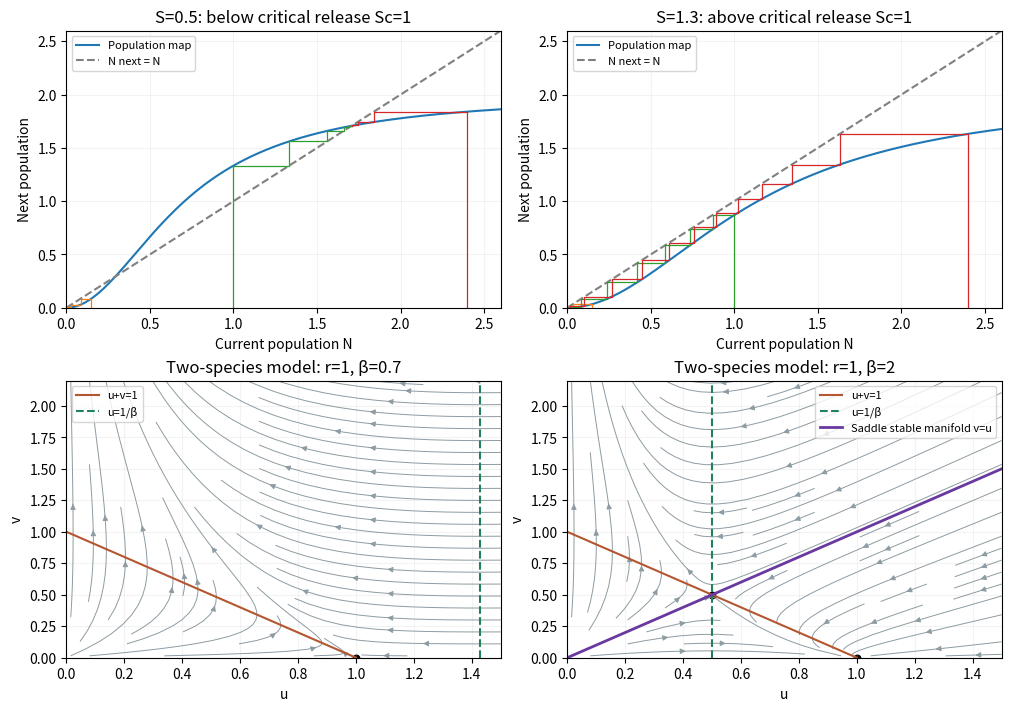

The script that saved this image:
"""Original cobwebs and phase portraits; output CWD. Python3.14.4/numpy2.3.5/matplotlib3.10.7."""
import numpy as np
import matplotlib
matplotlib.use('Agg')
import matplotlib.pyplot as plt
fig,axes=plt.subplots(2,2,figsize=(10,7),layout='constrained',facecolor='white')
for ax,S in zip(axes[0],[.5,1.3]):
 x=np.linspace(0,2.6,500);f=lambda x:2*x*x/(x*x+S);ax.plot(x,f(x),label='Population map');ax.plot(x,x,color='gray',ls='--',label='N next = N')
 for n in [.15,1,2.4]:
  xx=[n];yy=[0.]
  for _ in range(22):new=f(n);xx.extend([n,new]);yy.extend([new,new]);n=new
  ax.plot(xx,yy,lw=.9)
 ax.set(xlabel='Current population N',ylabel='Next population',xlim=(0,2.6),ylim=(0,2.6),title=f'S={S:g}: '+('below' if S<1 else 'above')+' critical release Sc=1');ax.legend(fontsize=8)
for ax,beta in zip(axes[1],[.7,2]):
 u=np.linspace(.015,1.5,120);v=np.linspace(.015,2.2,120);U,V=np.meshgrid(u,v);du=U*(1-U-V);dv=V*(1-beta*U);scale=np.hypot(du,dv);ax.streamplot(u,v,du/(scale+.01),dv/(scale+.01),density=.8,color='#8d9ba2',linewidth=.7,arrowsize=.8)
 ax.plot([0,1],[1,0],color='#b45630',label='u+v=1');ax.axvline(1/beta,color='#21815a',ls='--',label='u=1/β')
 if beta>1:ax.plot([0,1.5],[0,1.5],color='#6939a0',lw=2,label='Saddle stable manifold v=u');ax.scatter([.5,1],[.5,0],color='black',s=22)
 else:ax.scatter([1],[0],color='black',s=22)
 ax.set(xlabel='u',ylabel='v',xlim=(0,1.5),ylim=(0,2.2),title=f'Two-species model: r=1, β={beta:g}');ax.legend(fontsize=8)
for ax in axes.flat:ax.grid(alpha=.15);ax.set_facecolor('white')
fig.savefig('2011-ecology.png',dpi=135,facecolor='white');plt.close(fig)
